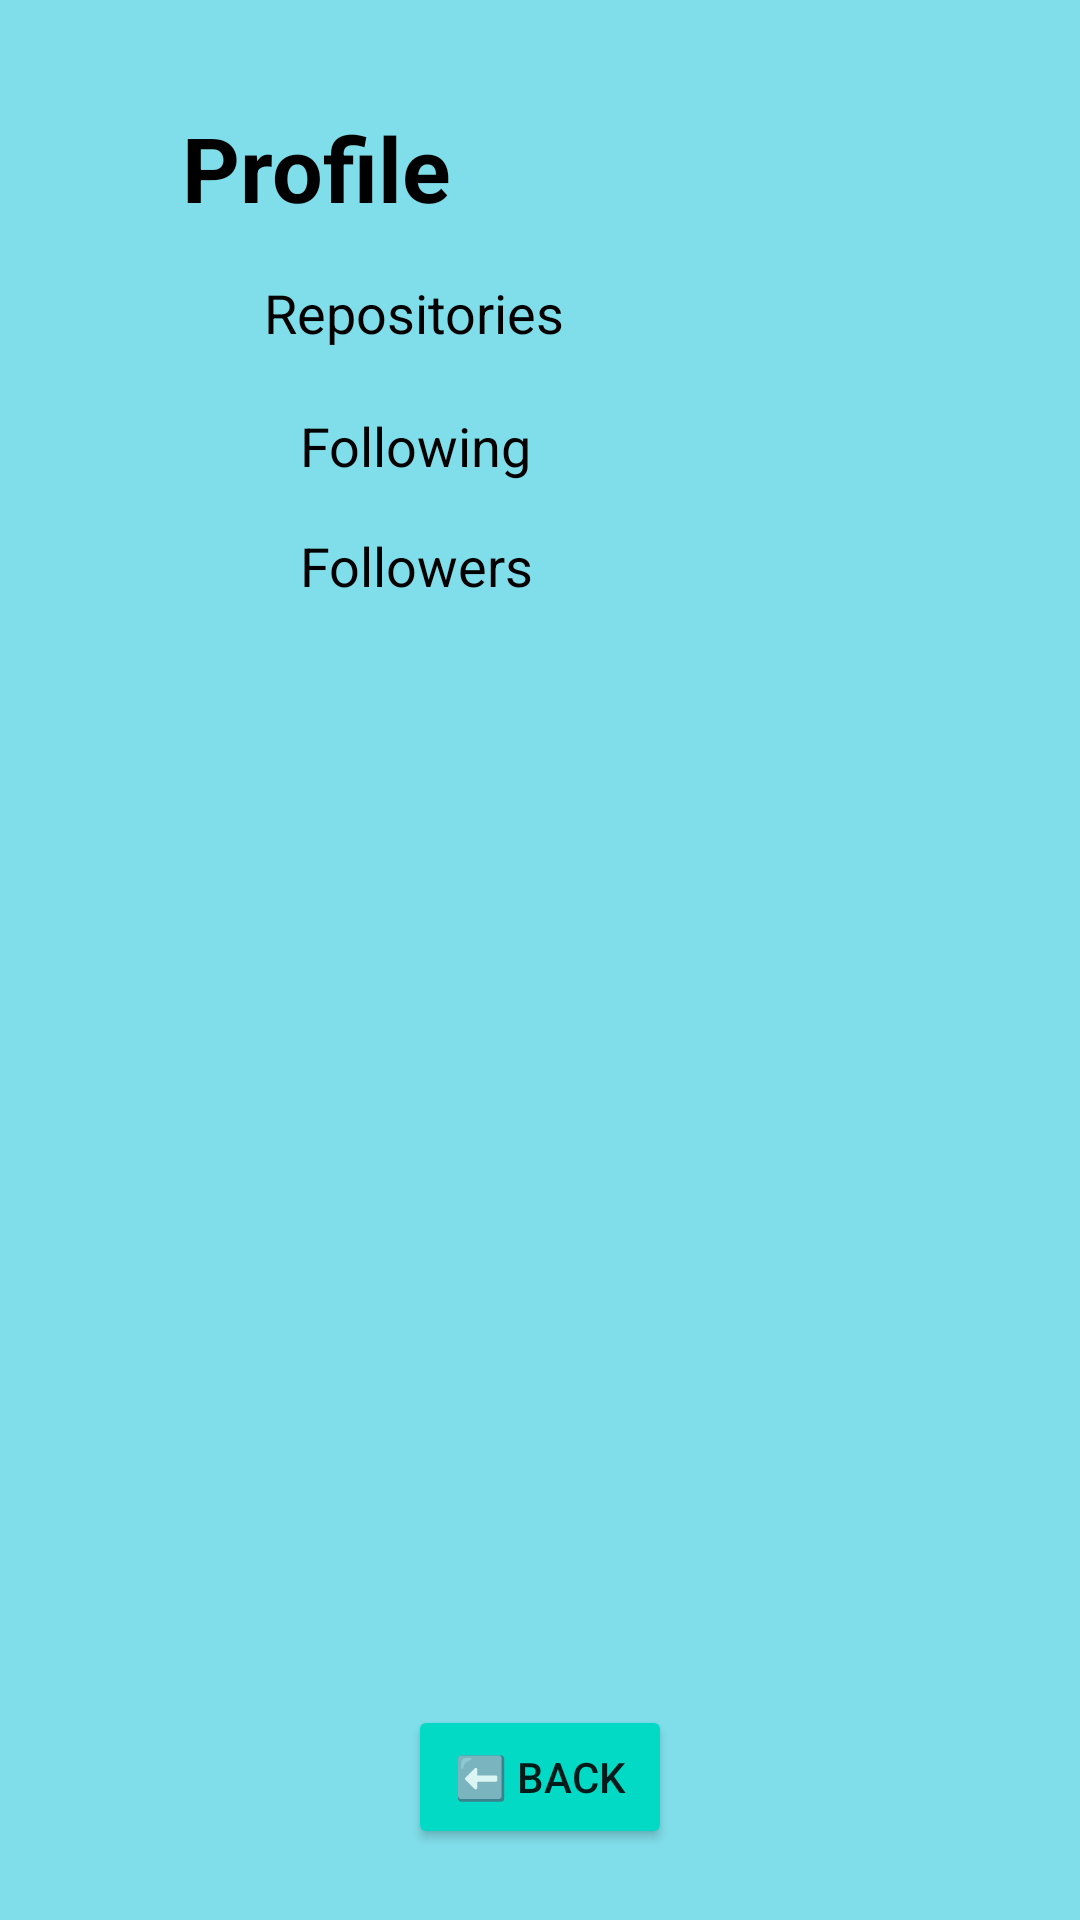

Produce the Android XML layout that renders to this screen, including the resource entries it uses.
<!-- AndroidManifest.xml: application theme AppTheme -->
<!-- res/layout/fragment_profile.xml -->
<?xml version="1.0" encoding="utf-8"?>
<androidx.constraintlayout.widget.ConstraintLayout xmlns:android="http://schemas.android.com/apk/res/android"
    xmlns:app="http://schemas.android.com/apk/res-auto"
    xmlns:tools="http://schemas.android.com/tools"
    android:layout_width="match_parent"
    android:layout_height="match_parent"
    android:background="#80DEEA"
    tools:context=".fragments.ProfileFragment">

    <TextView
        android:id="@+id/tvProfileFollowers"
        android:layout_width="wrap_content"
        android:layout_height="wrap_content"
        android:layout_marginStart="12dp"
        android:layout_marginTop="60dp"
        android:text="@string/followers_string"
        android:textColor="@android:color/background_dark"
        android:textSize="18sp"
        app:layout_constraintStart_toStartOf="@+id/tvProfileRepositories"
        app:layout_constraintTop_toBottomOf="@+id/tvProfileRepositories" />

    <androidx.recyclerview.widget.RecyclerView
        android:id="@+id/recyclerView"
        android:layout_width="match_parent"
        android:layout_height="wrap_content"
        android:layout_marginTop="60dp"
        app:layout_constraintEnd_toEndOf="parent"
        app:layout_constraintStart_toStartOf="parent"
        app:layout_constraintTop_toBottomOf="@+id/tvProfileFollowers" />

    <Button
        android:id="@+id/btnBackProfile"
        android:layout_width="wrap_content"
        android:layout_height="wrap_content"
        android:backgroundTint="@color/colorAccent"
        android:text="@string/back_string"
        app:layout_constraintBottom_toBottomOf="parent"
        app:layout_constraintEnd_toEndOf="parent"
        app:layout_constraintStart_toStartOf="parent"
        app:layout_constraintTop_toTopOf="parent"
        app:layout_constraintVertical_bias="0.96" />

    <ImageView
        android:id="@+id/ivProfilePhoto"
        android:layout_width="100dp"
        android:layout_height="100dp"
        android:layout_marginTop="76dp"
        android:layout_marginEnd="44dp"
        android:background="@drawable/profile"
        app:layout_constraintEnd_toEndOf="parent"
        app:layout_constraintTop_toTopOf="parent" />

    <TextView
        android:id="@+id/tvProfileRepositories"
        android:layout_width="wrap_content"
        android:layout_height="wrap_content"
        android:layout_marginStart="60dp"
        android:layout_marginTop="16dp"
        android:text="@string/repositories_string"
        android:textColor="@android:color/background_dark"
        android:textSize="18sp"
        app:layout_constraintEnd_toStartOf="@+id/ivProfilePhoto"
        app:layout_constraintStart_toStartOf="parent"
        app:layout_constraintTop_toBottomOf="@+id/tvProfile" />

    <TextView
        android:id="@+id/tvProfileFollowing"
        android:layout_width="wrap_content"
        android:layout_height="wrap_content"
        android:layout_marginStart="12dp"
        android:layout_marginTop="20dp"
        android:text="@string/following_string"
        android:textColor="@android:color/background_dark"
        android:textSize="18sp"
        app:layout_constraintStart_toStartOf="@+id/tvProfileRepositories"
        app:layout_constraintTop_toBottomOf="@+id/tvProfileRepositories" />

    <TextView
        android:id="@+id/tvProfile"
        android:layout_width="wrap_content"
        android:layout_height="wrap_content"
        android:text="@string/profile_string"
        android:textColor="@android:color/background_dark"
        android:textSize="30sp"
        android:textStyle="bold"
        app:layout_constraintBottom_toTopOf="@+id/ivProfilePhoto"
        app:layout_constraintEnd_toEndOf="parent"
        app:layout_constraintHorizontal_bias="0.224"
        app:layout_constraintStart_toStartOf="parent"
        app:layout_constraintTop_toTopOf="parent"
        app:layout_constraintVertical_bias="1.0" />
</androidx.constraintlayout.widget.ConstraintLayout>
<!-- resources referenced by this layout -->
<resources>
  <string name="back_string">⬅️ Back</string>
  <string name="followers_string" translatable="false">Followers</string>
  <string name="following_string" translatable="false">Following</string>
  <string name="profile_string">Profile</string>
  <string name="repositories_string" translatable="false">Repositories</string>
  <style name="AppTheme" parent="Theme.AppCompat.Light.DarkActionBar">
          
          <item name="colorPrimary">#80DEEA</item>
          <item name="colorPrimaryDark">@color/design_default_color_primary</item>
          <item name="colorAccent">@color/colorAccent</item>
      </style>
  <!-- not gathered from this repository: default colours our renderer supplied (Android Studio template values) -->
  <color name="colorAccent">#FF03DAC5</color>
</resources>
